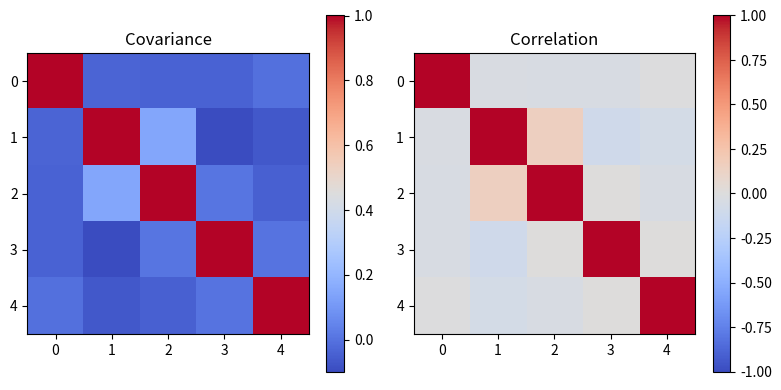
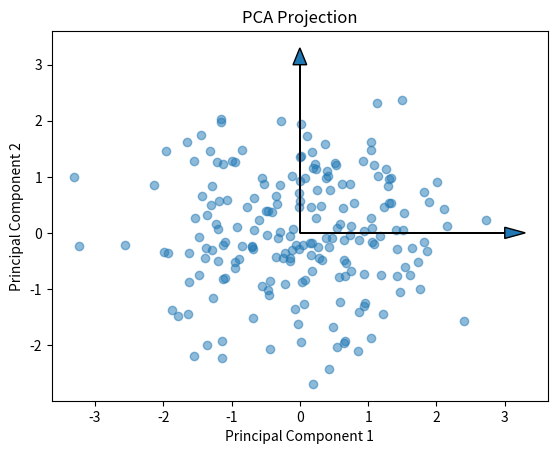

Recreate these plots in Python, in order.
# Experiment 2: Covariance and Eigenvalues

import numpy as np
import pandas as pd
import matplotlib.pyplot as plt

np.random.seed(10)
data = pd.DataFrame({
    "Haemoglobin": np.random.normal(13, 2, 200),
    "RBC": np.random.normal(5, 0.7, 200),
    "Glucose": np.random.normal(100, 15, 200),
    "Cholesterol": np.random.normal(190, 25, 200),
    "BMI": np.random.normal(25, 4, 200)
})

X = (data - data.mean()) / data.std()
cov = X.cov()
corr = X.corr()

print("Covariance:\n", cov)
print("Correlation:\n", corr)

plt.figure(figsize=(8, 4))
plt.subplot(1, 2, 1)
plt.imshow(cov, cmap="coolwarm")
plt.colorbar()
plt.title("Covariance")

plt.subplot(1, 2, 2)
plt.imshow(corr, cmap="coolwarm", vmin=-1, vmax=1)
plt.colorbar()
plt.title("Correlation")
plt.tight_layout()
plt.show()

values, vectors = np.linalg.eigh(cov)
idx = np.argsort(values)[::-1]
values = values[idx]
vectors = vectors[:, idx]

print("Eigenvalues:", values)
print("Eigenvectors:\n", vectors)
print("Variance Percentage:", values / values.sum() * 100)

projected = X.to_numpy() @ vectors[:, :2]

plt.scatter(projected[:, 0], projected[:, 1], alpha=0.5)
plt.arrow(0, 0, 3, 0, head_width=0.2)
plt.arrow(0, 0, 0, 3, head_width=0.2)
plt.xlabel("Principal Component 1")
plt.ylabel("Principal Component 2")
plt.title("PCA Projection")
plt.show()
